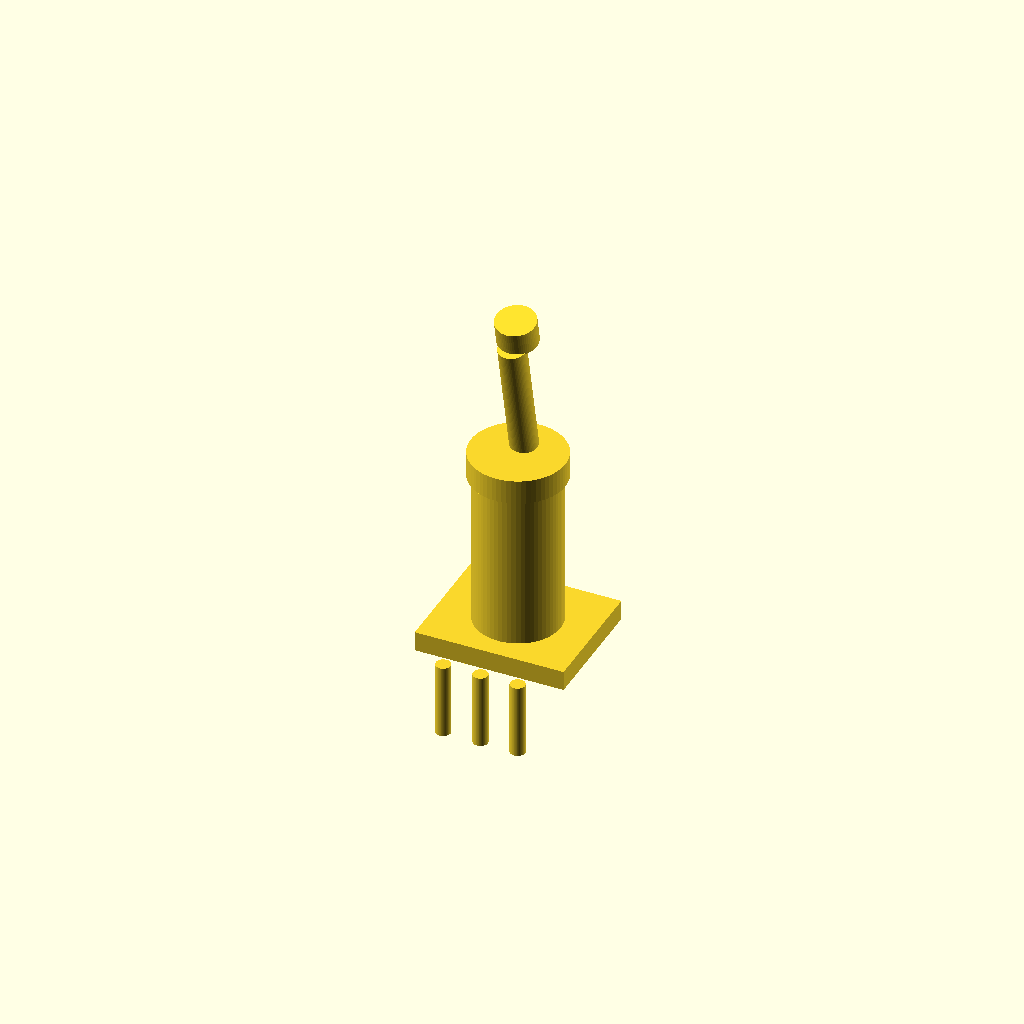
Cell 1: rendered with the file's own defaults.
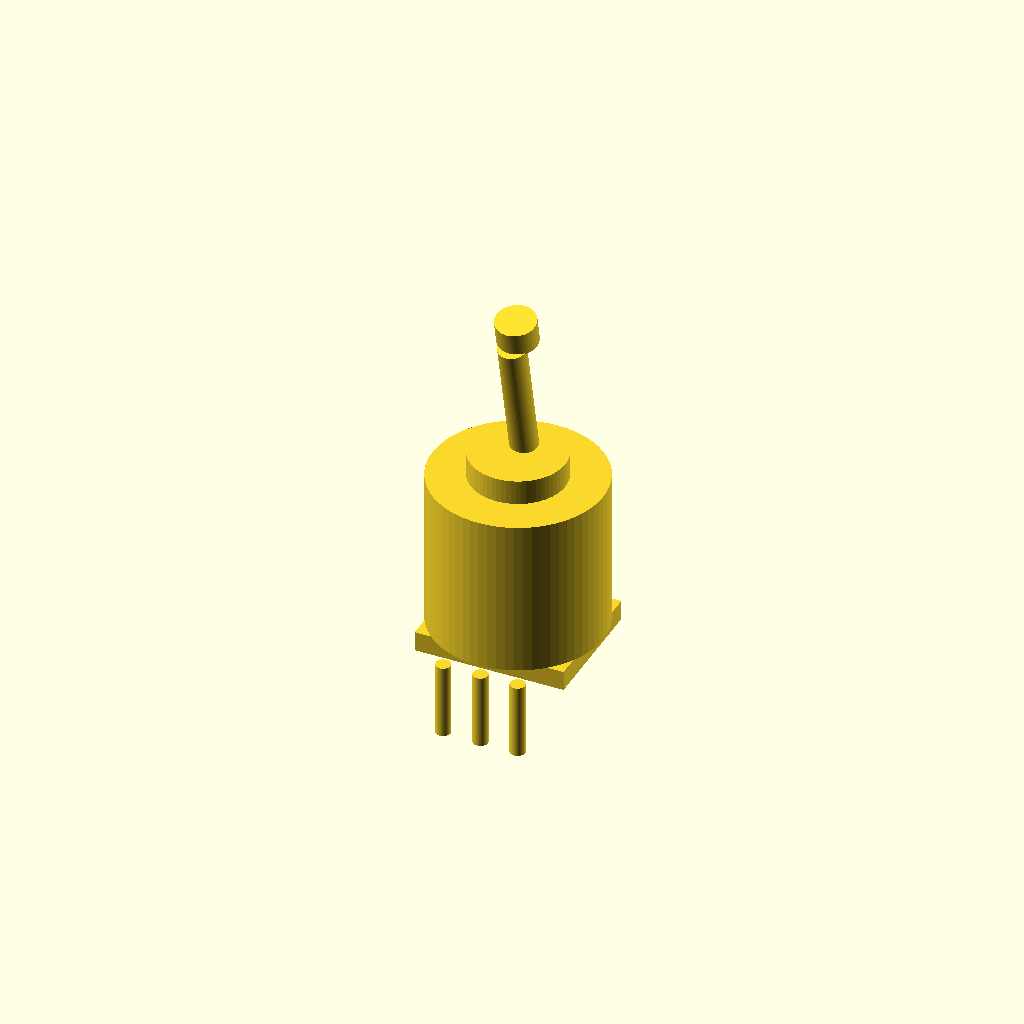
Cell 2: body_d = 13.72 (everything else at default).
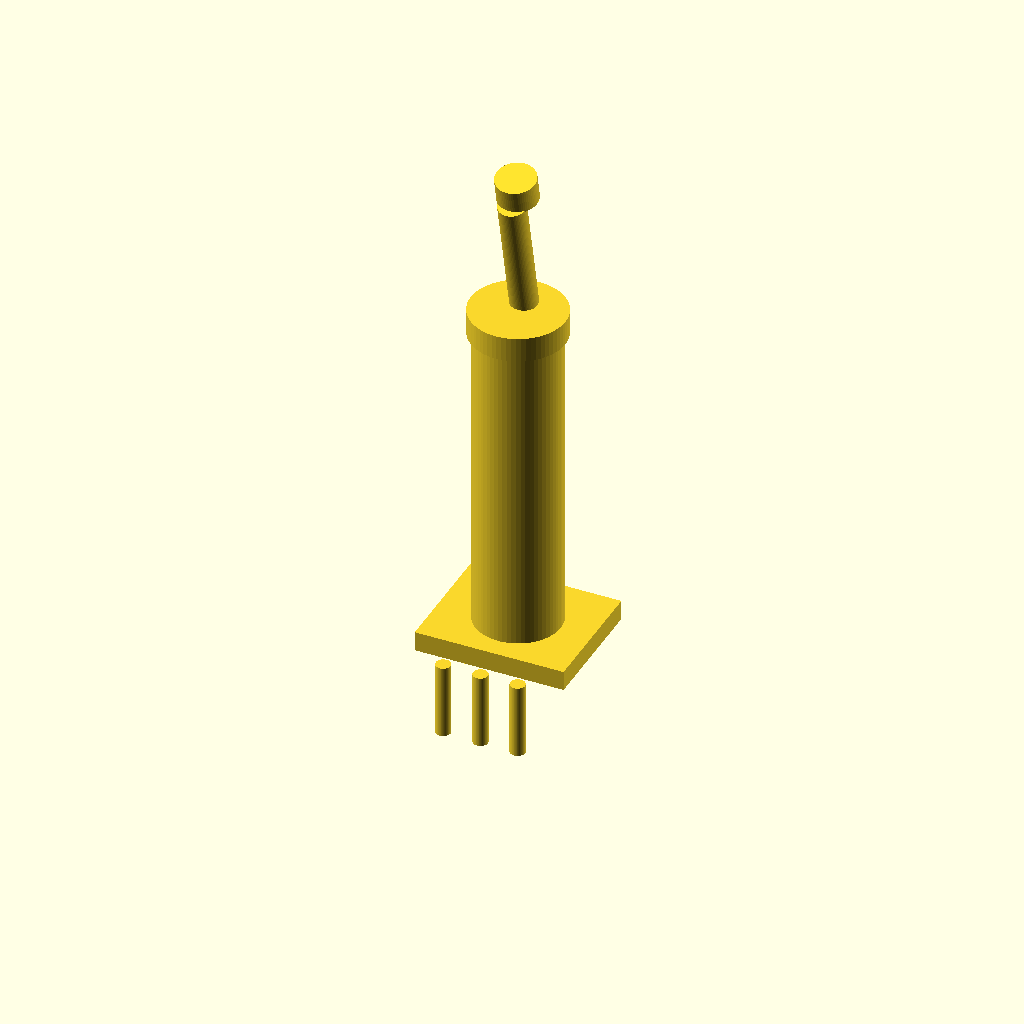
Cell 3: the same model with body_h = 25.4.
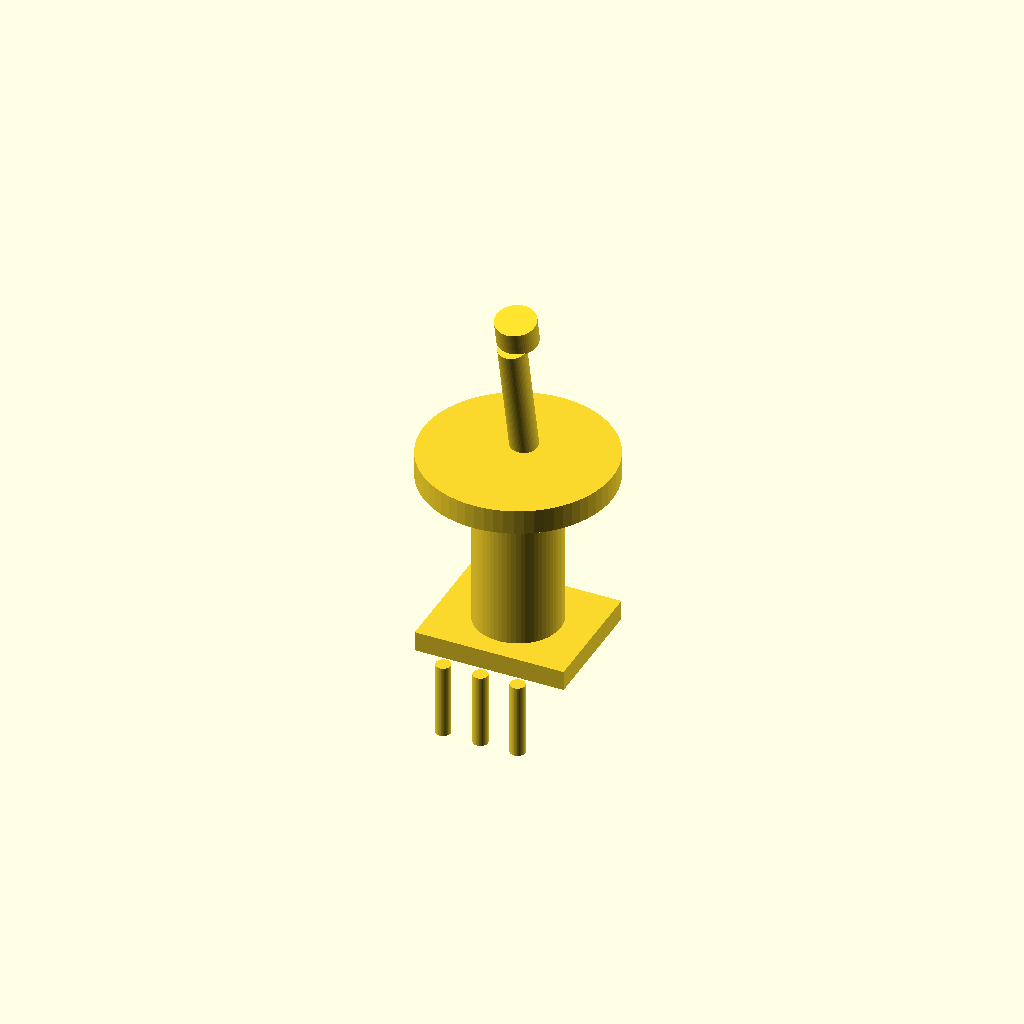
Cell 4: the same model with bushing_d = 15.2.
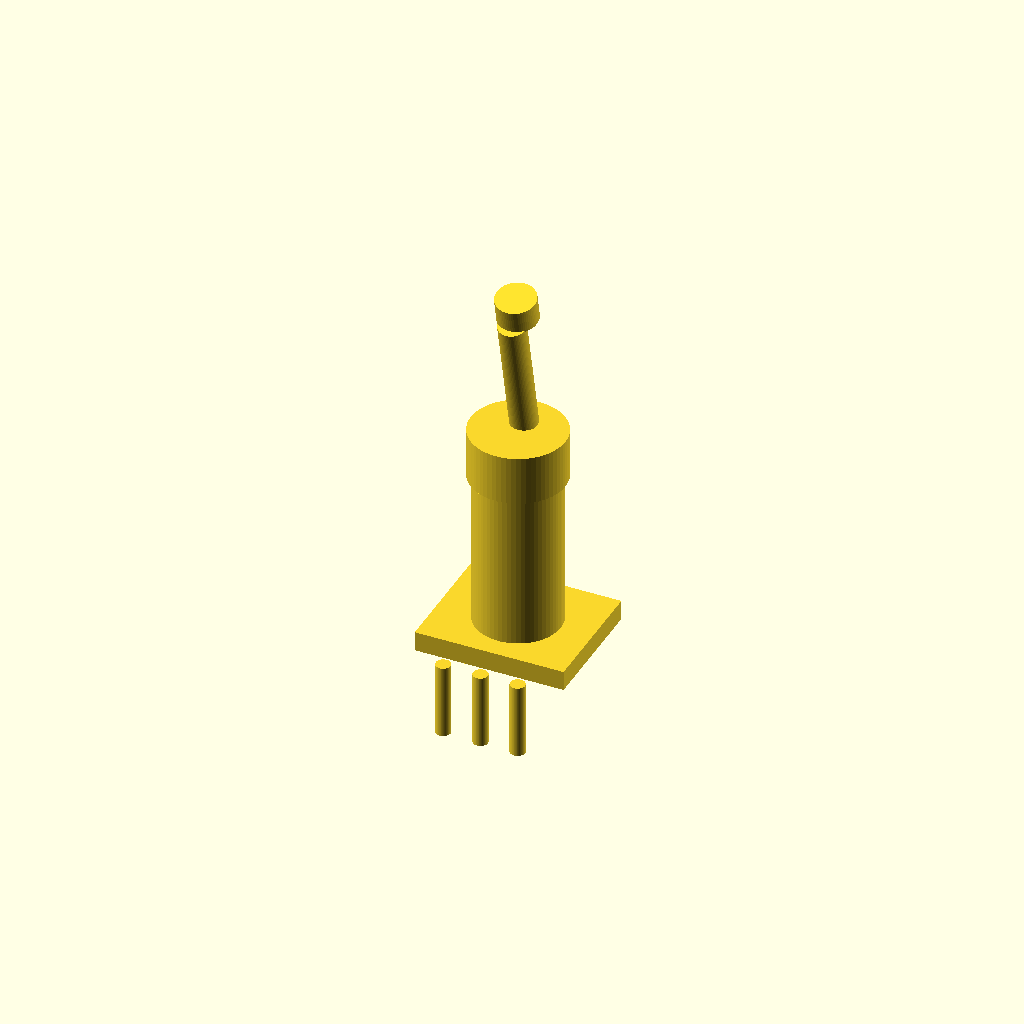
Cell 5 — bushing_h set to 4, the other parameters unchanged.
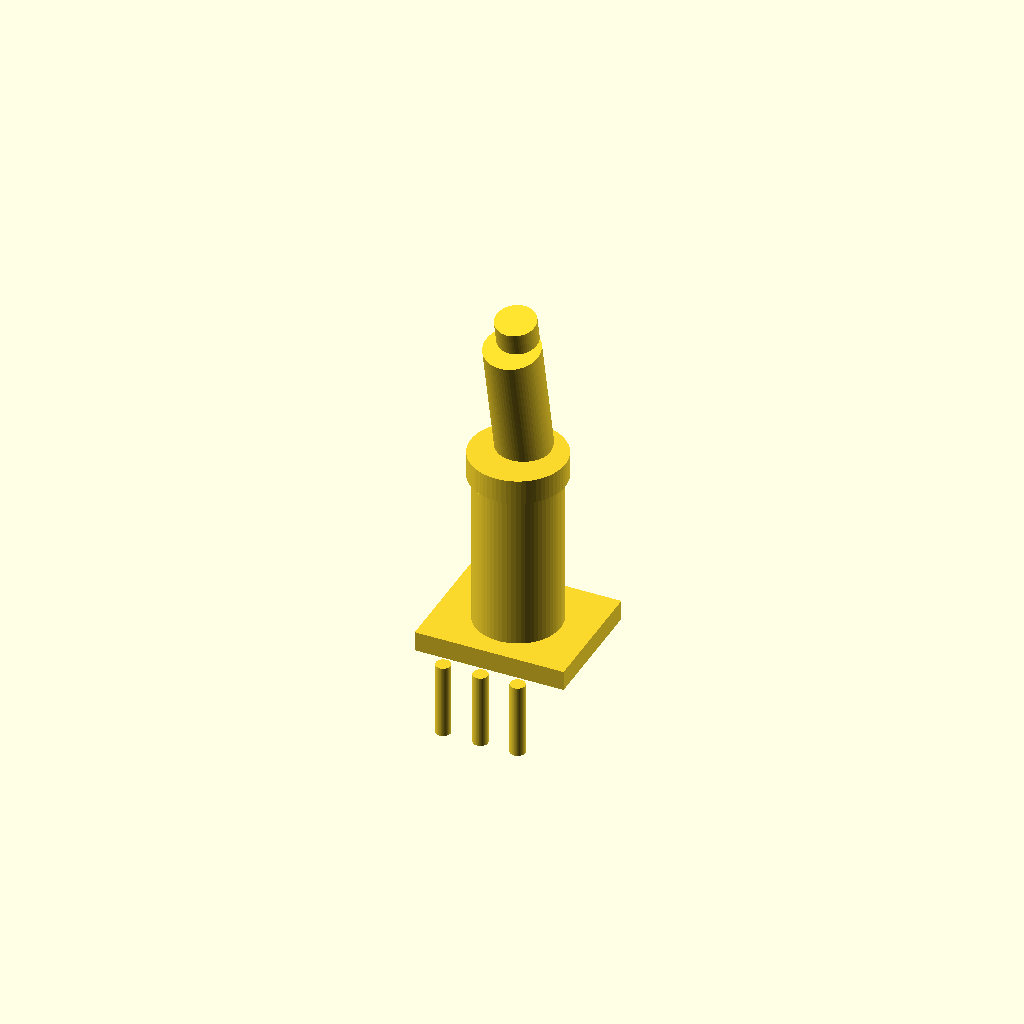
Cell 6: the same model with lever_d = 4.4.
All cells are drawn from one camera (rotation 55°, 0°, 25°, orthographic, colour scheme Cornfield), so only the parameter changes between them.
OpenSCAD source file results/nopscadlib/baselines/gpt52/scad/toggle__CK7101.scad:
$fn=64;

body_d = 6.86;
body_r = body_d/2;
body_h = 12.7;

bushing_d = 7.6;
bushing_h = 2.0;

lever_d = 2.2;
lever_h = 10.0;

tip_d = 3.2;
tip_h = 2.0;

base_plate_w = 12.0;
base_plate_d = 10.0;
base_plate_h = 1.6;

module toggle_switch() {
    union() {
        translate([0,0,body_h/2])
            cylinder(d=body_d, h=body_h, center=true);

        translate([0,0,body_h + bushing_h/2])
            cylinder(d=bushing_d, h=bushing_h, center=true);

        translate([0,0,body_h + bushing_h + lever_h/2])
            rotate([12,0,0])
                cylinder(d=lever_d, h=lever_h, center=true);

        translate([0,0,body_h + bushing_h + lever_h])
            rotate([12,0,0])
                translate([0,0,tip_h/2])
                    cylinder(d=tip_d, h=tip_h, center=true);

        translate([0,0,-base_plate_h/2])
            cube([base_plate_w, base_plate_d, base_plate_h], center=true);

        for (x = [-3.0, 0, 3.0]) {
            translate([x, -base_plate_d/2 - 1.5, -4.0])
                cylinder(d=1.2, h=6.0, center=true);
        }
    }
}

toggle_switch();
Customizer parameters (derived from the source; name, type, default, range or options):
body_d: number, default 6.86
body_h: number, default 12.7
bushing_d: number, default 7.6
bushing_h: number, default 2
lever_d: number, default 2.2
lever_h: number, default 10
tip_d: number, default 3.2
tip_h: number, default 2
base_plate_w: number, default 12
base_plate_d: number, default 10
base_plate_h: number, default 1.6
